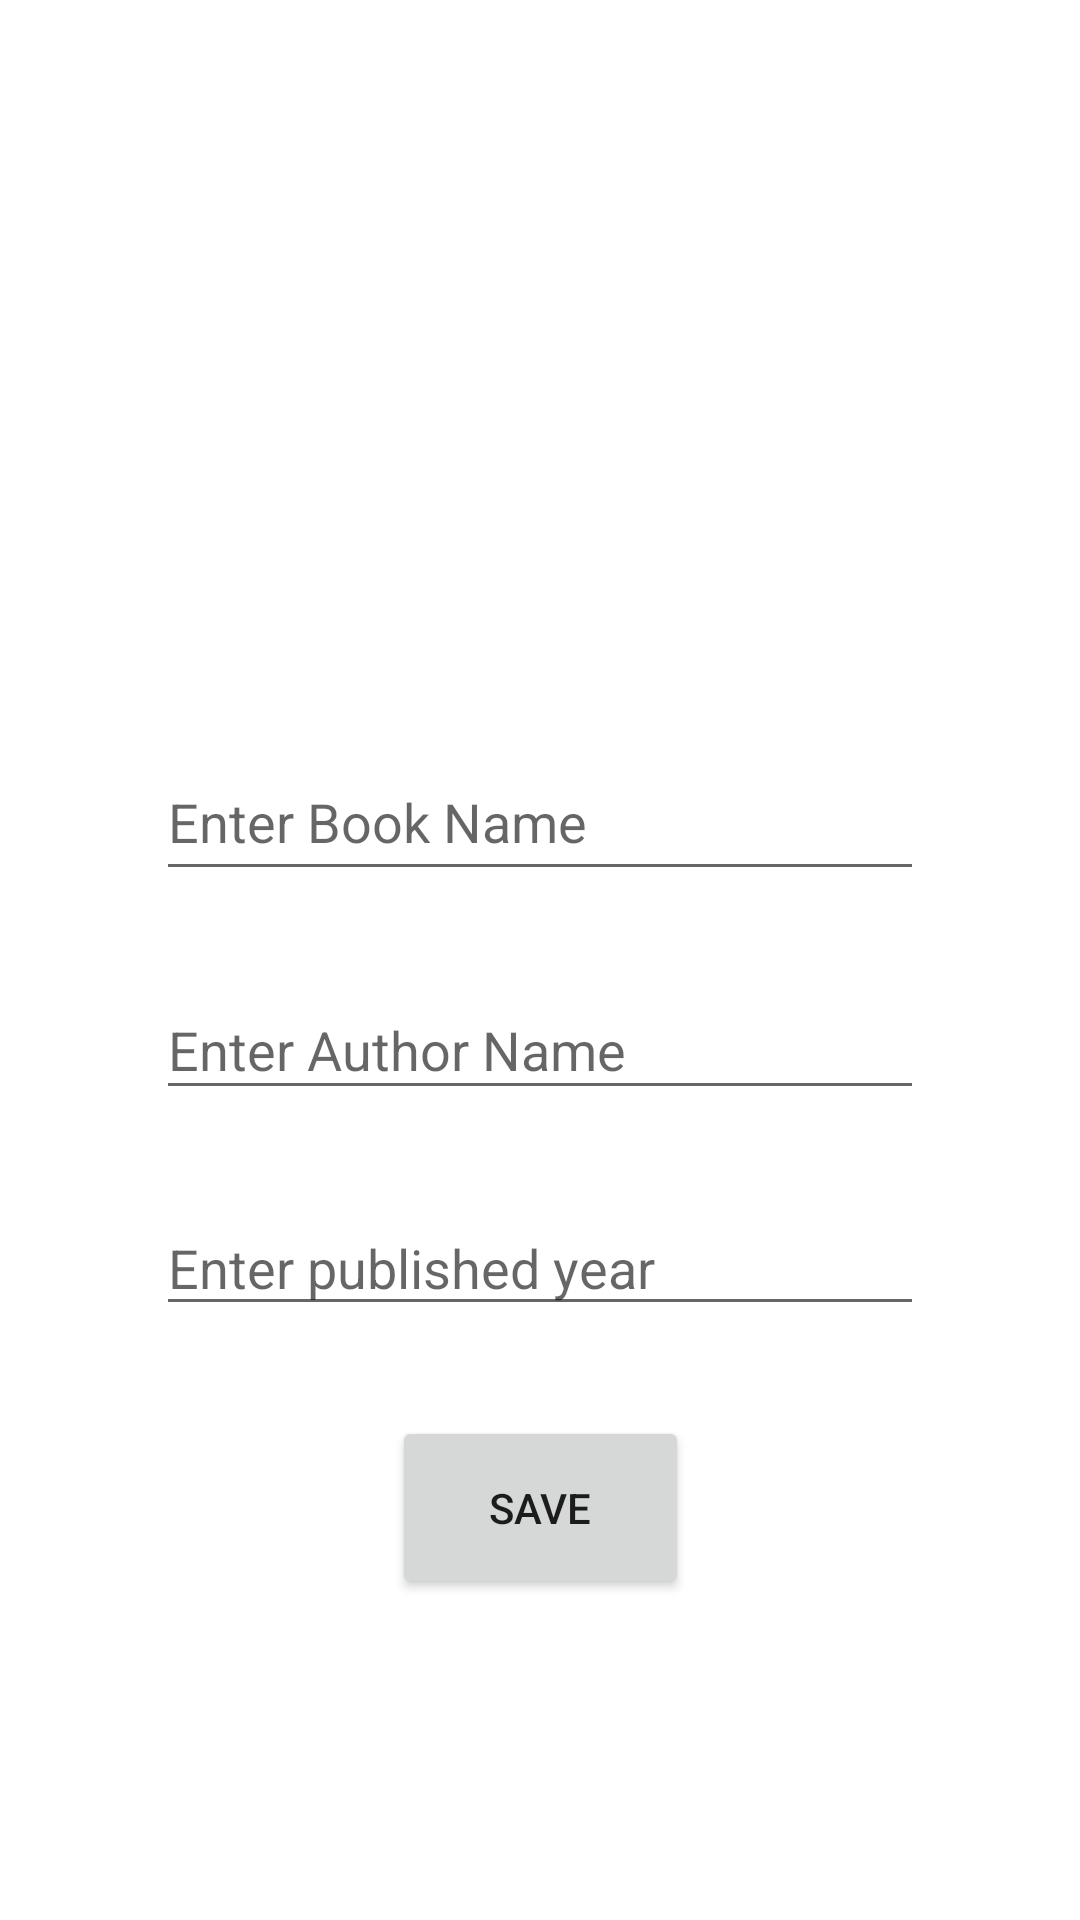

Android layout source for this screen:
<!-- AndroidManifest.xml: application theme Theme.FarahBookShelf -->
<!-- res/layout/activity_art.xml -->
<?xml version="1.0" encoding="utf-8"?>
<androidx.constraintlayout.widget.ConstraintLayout xmlns:android="http://schemas.android.com/apk/res/android"
    xmlns:app="http://schemas.android.com/apk/res-auto"
    xmlns:tools="http://schemas.android.com/tools"
    android:layout_width="match_parent"
    android:layout_height="match_parent"
    tools:context=".ArtActivity">

    <ImageView
        android:id="@+id/imageView"
        android:layout_width="295dp"
        android:layout_height="188dp"
        android:layout_marginTop="30dp"
        android:onClick="selectImage"
        app:layout_constraintEnd_toEndOf="parent"
        app:layout_constraintStart_toStartOf="parent"
        app:layout_constraintTop_toTopOf="parent"
        app:srcCompat="@drawable/selectimage" />

    <EditText
        android:id="@+id/nameText"
        android:layout_width="256dp"
        android:layout_height="49dp"
        android:layout_marginTop="30dp"
        android:ems="10"
        android:hint="Enter Book Name"
        android:inputType="textPersonName"
        app:layout_constraintEnd_toEndOf="parent"
        app:layout_constraintStart_toStartOf="parent"
        app:layout_constraintTop_toBottomOf="@+id/imageView" />

    <EditText
        android:id="@+id/artistText"
        android:layout_width="256dp"
        android:layout_height="43dp"
        android:layout_marginTop="30dp"
        android:ems="10"
        android:hint="Enter Author Name"
        android:inputType="textPersonName"
        app:layout_constraintEnd_toEndOf="parent"
        app:layout_constraintStart_toStartOf="parent"
        app:layout_constraintTop_toBottomOf="@+id/nameText" />

    <EditText
        android:id="@+id/yearText"
        android:layout_width="256dp"
        android:layout_height="42dp"
        android:layout_marginTop="30dp"
        android:ems="10"
        android:hint="Enter published year"
        android:inputType="textPersonName"
        app:layout_constraintEnd_toEndOf="parent"
        app:layout_constraintStart_toStartOf="parent"
        app:layout_constraintTop_toBottomOf="@+id/artistText" />

    <Button
        android:id="@+id/button"
        android:layout_width="99dp"
        android:layout_height="61dp"
        android:layout_marginTop="30dp"
        android:onClick="save"
        android:text="Save"
        app:layout_constraintEnd_toEndOf="parent"
        app:layout_constraintStart_toStartOf="parent"
        app:layout_constraintTop_toBottomOf="@+id/yearText" />
</androidx.constraintlayout.widget.ConstraintLayout>
<!-- resources referenced by this layout -->
<resources>
  <style name="Theme.FarahBookShelf" parent="Theme.MaterialComponents.DayNight.DarkActionBar">
          
          <item name="colorPrimary">@color/purple_500</item>
          <item name="colorPrimaryVariant">@color/purple_700</item>
          <item name="colorOnPrimary">@color/white</item>
          
          <item name="colorSecondary">@color/teal_200</item>
          <item name="colorSecondaryVariant">@color/teal_700</item>
          <item name="colorOnSecondary">@color/black</item>
          
          <item name="android:statusBarColor" tools:targetApi="l">?attr/colorPrimaryVariant</item>
          
      </style>
  <!-- not gathered from this repository: default colours our renderer supplied (Android Studio template values) -->
  <color name="purple_500">#FF6200EE</color>
  <color name="purple_700">#FF3700B3</color>
  <color name="teal_200">#FF03DAC5</color>
  <color name="teal_700">#FF018786</color>
  <color name="black">#FF000000</color>
  <color name="white">#FFFFFFFF</color>
</resources>
